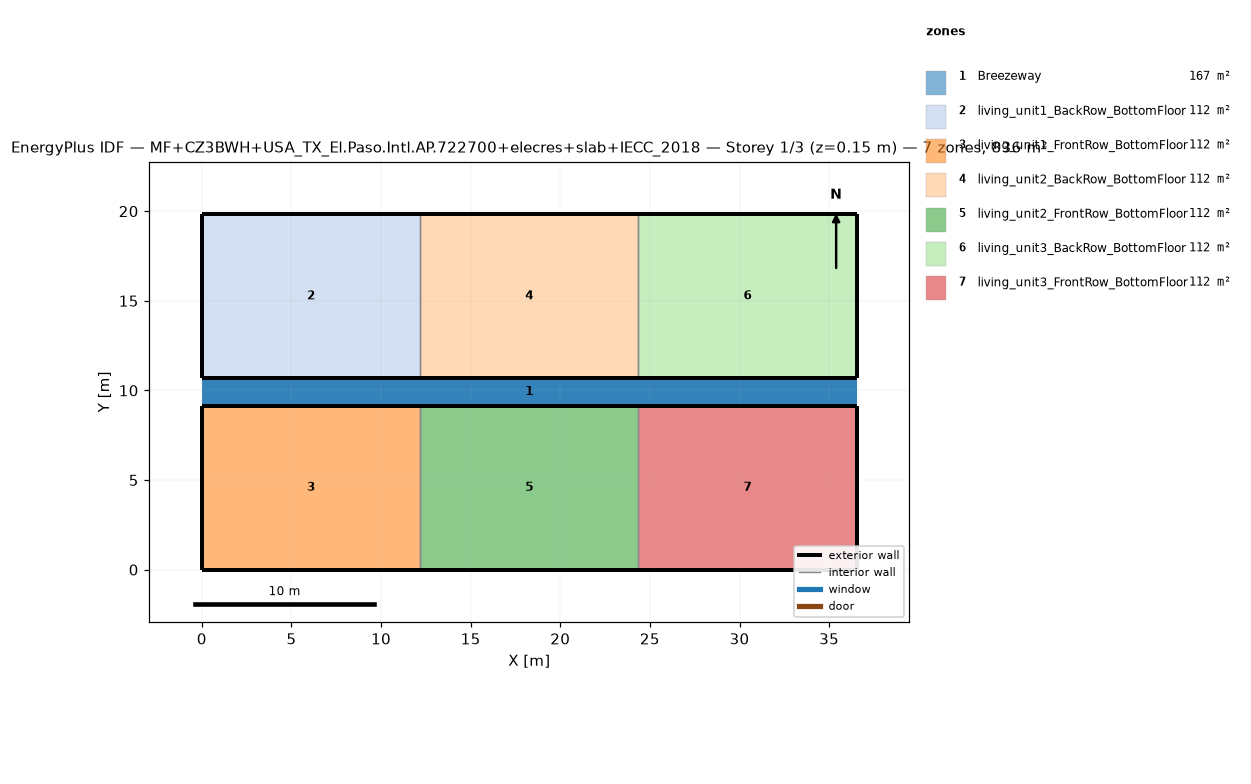
=== STOREY PLAN SPEC (per zone: floor XY polygon, exterior-wall plan segments, windows/doors) ===
zone 1: Breezeway  (167.0 m²)
  floor: (36.54, 9.16) (0.00, 9.16) (0.00, 10.68) (36.54, 10.68)
  floor: (36.54, 9.16) (0.00, 9.16) (0.00, 10.68) (36.54, 10.68)
  floor: (36.54, 9.16) (0.00, 9.16) (0.00, 10.68) (36.54, 10.68)
zone 2: living_unit1_BackRow_BottomFloor  (111.5 m²)
  floor: (12.18, 10.68) (0.00, 10.68) (0.00, 19.84) (12.18, 19.84)
  exterior wall: (0.00, 10.68) – (12.18, 10.68)  [12.2 m]
  exterior wall: (12.18, 19.84) – (0.00, 19.84)  [12.2 m]
  exterior wall: (0.00, 19.84) – (0.00, 10.68)  [9.2 m]
  interior walls: 1
zone 3: living_unit1_FrontRow_BottomFloor  (111.5 m²)
  floor: (12.18, 0.00) (0.00, 0.00) (0.00, 9.16) (12.18, 9.16)
  exterior wall: (0.00, 0.00) – (12.18, 0.00)  [12.2 m]
  exterior wall: (12.18, 9.16) – (0.00, 9.16)  [12.2 m]
  exterior wall: (0.00, 9.16) – (0.00, 0.00)  [9.2 m]
  interior walls: 1
zone 4: living_unit2_BackRow_BottomFloor  (111.5 m²)
  floor: (24.36, 10.68) (12.18, 10.68) (12.18, 19.84) (24.36, 19.84)
  exterior wall: (12.18, 10.68) – (24.36, 10.68)  [12.2 m]
  exterior wall: (24.36, 19.84) – (12.18, 19.84)  [12.2 m]
  interior walls: 2
zone 5: living_unit2_FrontRow_BottomFloor  (111.5 m²)
  floor: (24.36, 0.00) (12.18, 0.00) (12.18, 9.16) (24.36, 9.16)
  exterior wall: (12.18, 0.00) – (24.36, 0.00)  [12.2 m]
  exterior wall: (24.36, 9.16) – (12.18, 9.16)  [12.2 m]
  interior walls: 2
zone 6: living_unit3_BackRow_BottomFloor  (111.5 m²)
  floor: (36.54, 10.68) (24.36, 10.68) (24.36, 19.84) (36.54, 19.84)
  exterior wall: (24.36, 10.68) – (36.54, 10.68)  [12.2 m]
  exterior wall: (36.54, 10.68) – (36.54, 19.84)  [9.2 m]
  exterior wall: (36.54, 19.84) – (24.36, 19.84)  [12.2 m]
  interior walls: 1
zone 7: living_unit3_FrontRow_BottomFloor  (111.5 m²)
  floor: (36.54, 0.00) (24.36, 0.00) (24.36, 9.16) (36.54, 9.16)
  exterior wall: (24.36, 0.00) – (36.54, 0.00)  [12.2 m]
  exterior wall: (36.54, 0.00) – (36.54, 9.16)  [9.2 m]
  exterior wall: (36.54, 9.16) – (24.36, 9.16)  [12.2 m]
  interior walls: 1

=== DERIVED (storey summary) ===
Building: MF+CZ3BWH+USA_TX_El.Paso.Intl.AP.722700+elecres+slab+IECC_2018
Storey: 1 of 3  (floor level z = 0.15 m)
Storey gross floor area: 836.2 m²
Zones on this storey: 7
  - Breezeway: floor 167.0 m²
  - living_unit1_BackRow_BottomFloor: floor 111.5 m²; exterior wall 33.5 m (86.9 m²); WWR 0.0%
  - living_unit1_FrontRow_BottomFloor: floor 111.5 m²; exterior wall 33.5 m (86.9 m²); WWR 0.0%
  - living_unit2_BackRow_BottomFloor: floor 111.5 m²; exterior wall 24.4 m (63.1 m²); WWR 0.0%
  - living_unit2_FrontRow_BottomFloor: floor 111.5 m²; exterior wall 24.4 m (63.1 m²); WWR 0.0%
  - living_unit3_BackRow_BottomFloor: floor 111.5 m²; exterior wall 33.5 m (86.9 m²); WWR 0.0%
  - living_unit3_FrontRow_BottomFloor: floor 111.5 m²; exterior wall 33.5 m (86.9 m²); WWR 0.0%
Zone adjacency (shared interzone walls):
  - living_unit1_BackRow_BottomFloor ↔ living_unit2_BackRow_BottomFloor
  - living_unit1_FrontRow_BottomFloor ↔ living_unit2_FrontRow_BottomFloor
  - living_unit2_BackRow_BottomFloor ↔ living_unit3_BackRow_BottomFloor
  - living_unit2_FrontRow_BottomFloor ↔ living_unit3_FrontRow_BottomFloor